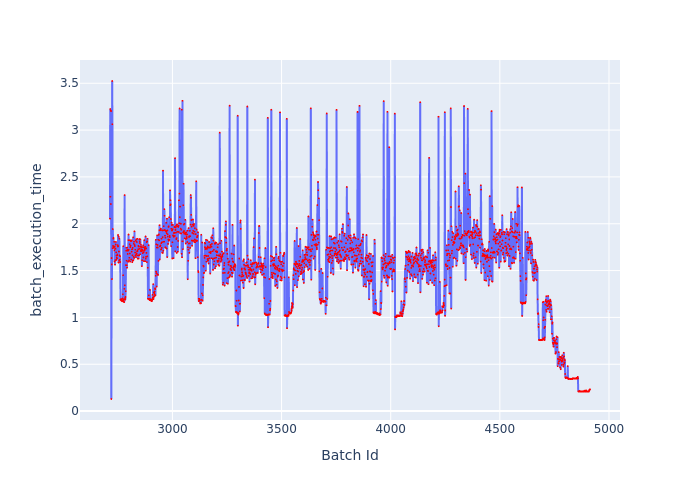

Data behind this chart, as committed beside it:
Batch Id, batch_execution_time
2714, 2.055
2715, 3.225
2716, 2.288
2717, 3.207
2718, 2.211
2719, 3.204
2720, 0.129
2721, 1.634
2722, 1.566
2723, 1.409
2724, 3.524
2725, 3.062
2726, 1.74
2727, 1.944
2728, 1.763
2729, 1.841
2730, 1.849
2731, 1.744
2732, 1.759
2733, 1.807
2734, 1.716
2735, 1.596
2736, 1.753
2737, 1.563
2738, 1.612
2739, 1.732
2740, 1.778
2741, 1.806
2742, 1.694
2743, 1.614
2744, 1.659
2745, 1.637
2746, 1.631
2747, 1.672
2748, 1.666
2749, 1.772
2750, 1.757
2751, 1.88
2752, 1.762
2753, 1.586
2754, 1.861
2755, 1.704
2756, 1.607
2757, 1.84
2758, 1.662
2759, 1.617
2760, 1.655
2761, 1.592
2762, 1.192
2763, 1.186
2764, 1.195
2765, 1.183
2766, 1.19
2767, 1.178
2768, 1.177
2769, 1.174
2770, 1.172
2771, 1.202
2772, 1.179
2773, 1.247
... 2,140 more rows
